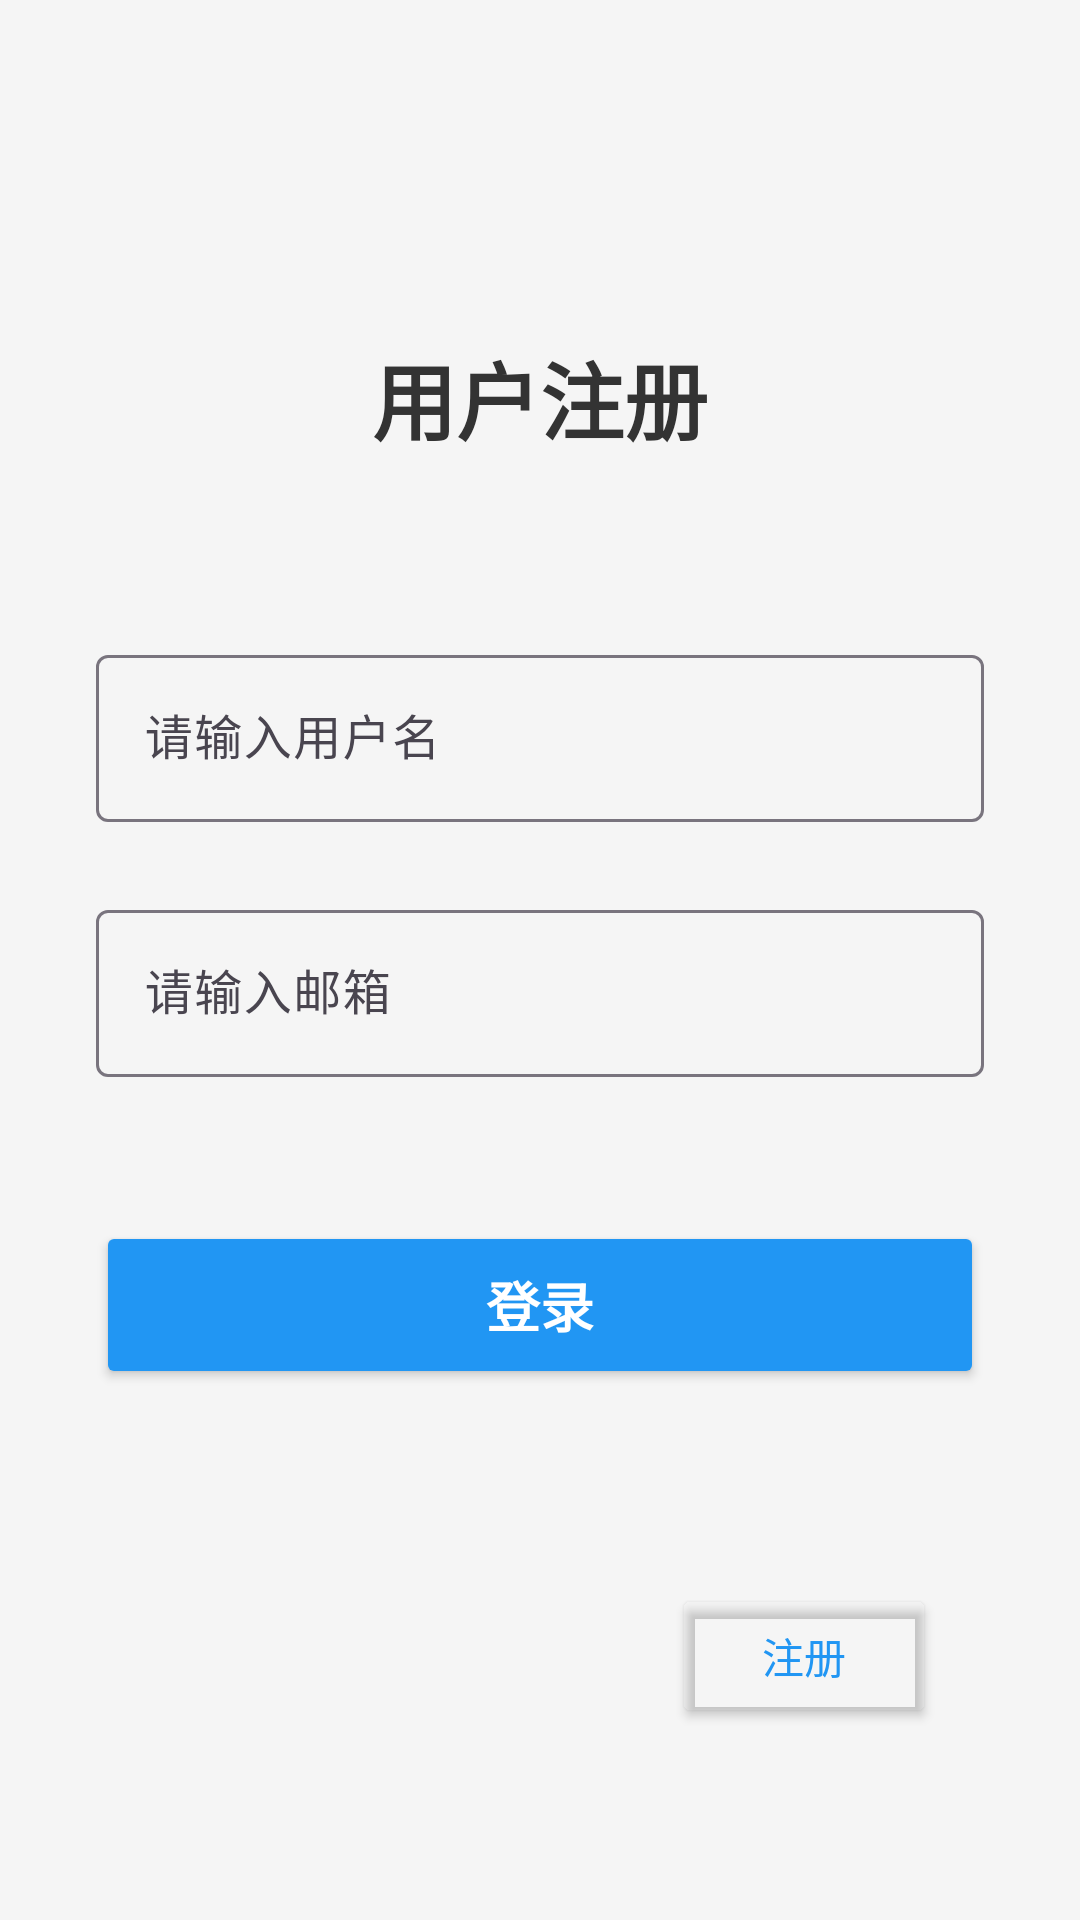

Here is an Android app screen rendered from its layout file. Give the layout XML and the strings, colors and styles it references.
<!-- AndroidManifest.xml: application theme Theme.KongSight -->
<!-- res/layout/activity_login.xml -->
<?xml version="1.0" encoding="utf-8"?>
<androidx.constraintlayout.widget.ConstraintLayout xmlns:android="http://schemas.android.com/apk/res/android"
    xmlns:app="http://schemas.android.com/apk/res-auto"
    android:layout_width="match_parent"
    android:layout_height="match_parent"
    android:padding="32dp"
    android:background="#F5F5F5">

    <TextView
        android:layout_width="wrap_content"
        android:layout_height="wrap_content"
        android:textSize="28sp"
        android:textStyle="bold"
        android:textColor="#333333"
        android:text="用户注册"
        app:layout_constraintTop_toTopOf="parent"
        app:layout_constraintStart_toStartOf="parent"
        app:layout_constraintEnd_toEndOf="parent"
        android:layout_marginTop="80dp"
        android:id="@+id/tvTitle"/>

    <com.google.android.material.textfield.TextInputLayout
        android:id="@+id/tilName"
        android:layout_width="0dp"
        android:layout_height="wrap_content"
        android:layout_marginTop="60dp"
        style="@style/Widget.Material3.TextInputLayout.OutlinedBox"
        app:layout_constraintTop_toBottomOf="@+id/tvTitle"
        app:layout_constraintStart_toStartOf="parent"
        app:layout_constraintEnd_toEndOf="parent">

        <com.google.android.material.textfield.TextInputEditText
            android:id="@+id/etName"
            android:layout_width="match_parent"
            android:layout_height="wrap_content"
            android:hint="请输入用户名"
            android:inputType="text"
            android:maxLines="1"
            android:textSize="16sp" />

    </com.google.android.material.textfield.TextInputLayout>

    <com.google.android.material.textfield.TextInputLayout
        android:id="@+id/tilEmail"
        android:layout_width="0dp"
        android:layout_height="wrap_content"
        android:layout_marginTop="24dp"
        style="@style/Widget.Material3.TextInputLayout.OutlinedBox"
        app:layout_constraintTop_toBottomOf="@+id/tilName"
        app:layout_constraintStart_toStartOf="parent"
        app:layout_constraintEnd_toEndOf="parent">
        <com.google.android.material.textfield.TextInputEditText
            android:id="@+id/etEmail"
            android:layout_width="match_parent"
            android:layout_height="wrap_content"
            android:hint="请输入邮箱"
            android:inputType="textEmailAddress"
            android:maxLines="1"
            android:textSize="16sp" />

    </com.google.android.material.textfield.TextInputLayout>

    <Button
        android:id="@+id/btnLogin"
        android:layout_width="0dp"
        android:layout_height="56dp"
        android:layout_marginTop="48dp"
        android:text="登录"
        android:textSize="18sp"
        android:textStyle="bold"
        android:backgroundTint="#2196F3"
        android:textColor="@color/white"
        android:elevation="4dp"
        app:layout_constraintTop_toBottomOf="@id/tilEmail"
        app:layout_constraintStart_toStartOf="parent"
        app:layout_constraintEnd_toEndOf="parent"
        />
    <Button
        android:id="@+id/btnRegister"
        android:layout_width="wrap_content"
        android:layout_height="wrap_content"
        android:text="注册"
        android:textSize="14sp"
        android:backgroundTint="@android:color/transparent"
        android:textColor="#2196F3"
        app:layout_constraintBottom_toBottomOf="parent"
        app:layout_constraintEnd_toEndOf="parent"
        android:layout_marginBottom="32dp"
        android:layout_marginEnd="16dp"/>

    <ProgressBar
        android:id="@+id/progressBar"
        android:layout_width="wrap_content"
        android:layout_height="wrap_content"
        android:visibility="gone"
        app:layout_constraintTop_toBottomOf="@id/btnLogin"
        app:layout_constraintStart_toStartOf="parent"
        app:layout_constraintEnd_toEndOf="parent"
        android:layout_marginTop="24dp"/>

    <TextView
        android:layout_width="0dp"
        android:layout_height="wrap_content"
        android:id="@+id/tvMessage"
        android:layout_marginTop="16dp"
        android:textSize="14sp"
        android:textAlignment="center"
        android:visibility="gone"
        app:layout_constraintTop_toBottomOf="@id/progressBar"
        app:layout_constraintStart_toStartOf="parent"
        app:layout_constraintEnd_toEndOf="parent"/>





</androidx.constraintlayout.widget.ConstraintLayout>
<!-- resources referenced by this layout -->
<resources>
  <style name="Theme.KongSight" parent="Base.Theme.KongSight" />
  <style name="Base.Theme.KongSight" parent="Theme.Material3.DayNight.NoActionBar">
          
          
      </style>
  <!-- not gathered from this repository: default colours our renderer supplied (Android Studio template values) -->
  <color name="white">#FFFFFFFF</color>
</resources>
